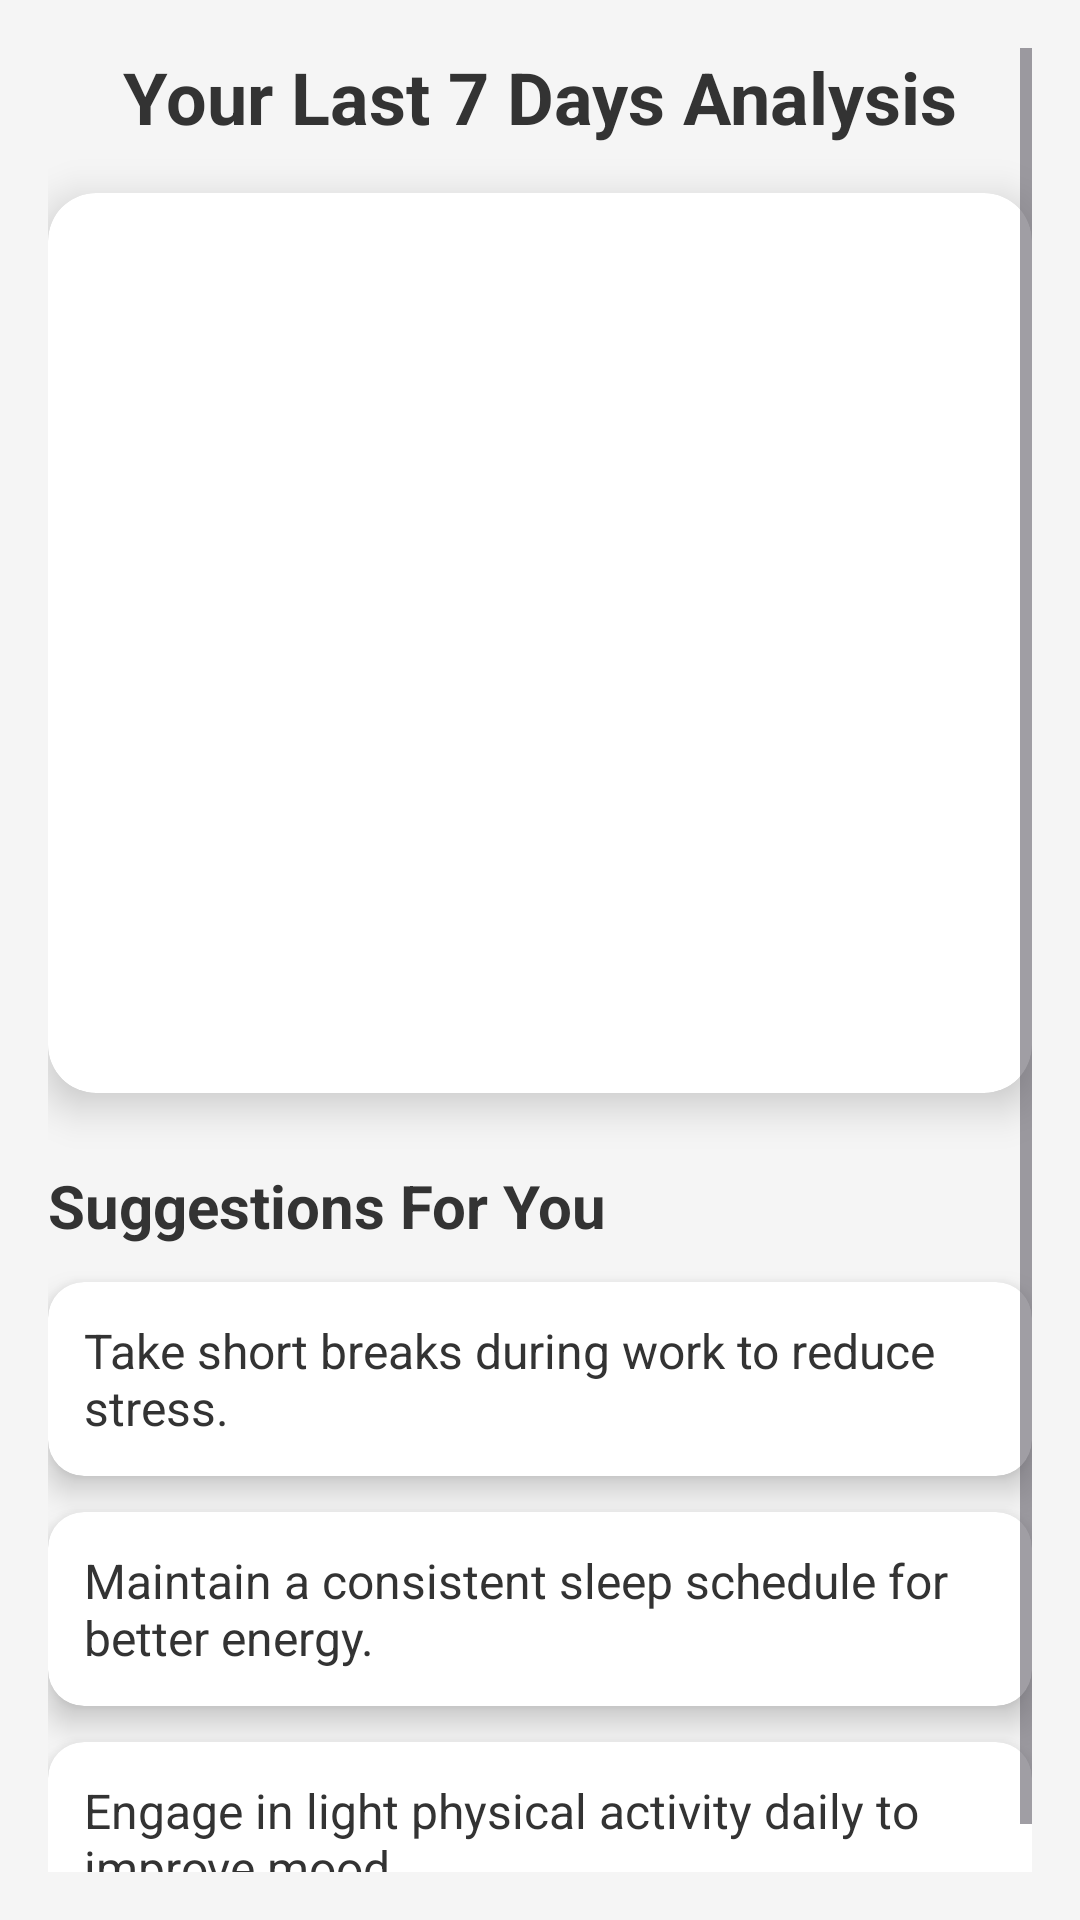

The Android layout XML behind this screen, and the referenced resources:
<!-- AndroidManifest.xml: application theme Theme.Mindtrack1 -->
<!-- res/layout/activity_mlsuggestionpatient.xml -->
<?xml version="1.0" encoding="utf-8"?>
<ScrollView xmlns:android="http://schemas.android.com/apk/res/android"
    android:layout_width="match_parent"
    android:layout_height="match_parent"
    xmlns:app="http://schemas.android.com/apk/res-auto"
    android:background="#F5F5F5"
    android:padding="16dp">

    <LinearLayout
        android:layout_width="match_parent"
        android:layout_height="wrap_content"
        android:orientation="vertical">

        
        <TextView
            android:id="@+id/tvTitle"
            android:layout_width="match_parent"
            android:layout_height="wrap_content"
            android:text="Your Last 7 Days Analysis"
            android:textSize="24sp"
            android:textStyle="bold"
            android:textColor="#333333"
            android:gravity="center"
            android:layout_marginBottom="16dp"/>

        
        <androidx.cardview.widget.CardView
            android:layout_width="match_parent"
            android:layout_height="300dp"
            app:cardCornerRadius="16dp"
            app:cardElevation="8dp"
            android:layout_marginBottom="24dp">

            <ImageView
                android:id="@+id/imgLast7Days"
                android:layout_width="wrap_content"
                android:layout_height="match_parent"
                android:background="#E0E0E0"
                android:adjustViewBounds="true"
                android:scaleType="fitStart"
                android:contentDescription="Last 7 Days Analysis"/>
        </androidx.cardview.widget.CardView>

        
        <TextView
            android:id="@+id/tvSuggestionsTitle"
            android:layout_width="match_parent"
            android:layout_height="wrap_content"
            android:text="Suggestions For You"
            android:textSize="20sp"
            android:textStyle="bold"
            android:textColor="#333333"
            android:layout_marginBottom="12dp"/>

        
        <androidx.cardview.widget.CardView
            android:layout_width="match_parent"
            android:layout_height="wrap_content"
            app:cardCornerRadius="12dp"
            app:cardElevation="6dp"
            android:layout_marginBottom="12dp">

            <TextView
                android:id="@+id/tvSuggestion1"
                android:layout_width="match_parent"
                android:layout_height="wrap_content"
                android:text="Take short breaks during work to reduce stress."
                android:padding="12dp"
                android:textColor="#333333"
                android:textSize="16sp"/>
        </androidx.cardview.widget.CardView>

        
        <androidx.cardview.widget.CardView
            android:layout_width="match_parent"
            android:layout_height="wrap_content"
            app:cardCornerRadius="12dp"
            app:cardElevation="6dp"
            android:layout_marginBottom="12dp">

            <TextView
                android:id="@+id/tvSuggestion2"
                android:layout_width="match_parent"
                android:layout_height="wrap_content"
                android:text="Maintain a consistent sleep schedule for better energy."
                android:padding="12dp"
                android:textColor="#333333"
                android:textSize="16sp"/>
        </androidx.cardview.widget.CardView>

        
        <androidx.cardview.widget.CardView
            android:layout_width="match_parent"
            android:layout_height="wrap_content"
            app:cardCornerRadius="12dp"
            app:cardElevation="6dp"
            android:layout_marginBottom="12dp">

            <TextView
                android:id="@+id/tvSuggestion3"
                android:layout_width="match_parent"
                android:layout_height="wrap_content"
                android:text="Engage in light physical activity daily to improve mood."
                android:padding="12dp"
                android:textColor="#333333"
                android:textSize="16sp"/>
        </androidx.cardview.widget.CardView>

    </LinearLayout>

</ScrollView>
<!-- resources referenced by this layout -->
<resources>
  <style name="Theme.Mindtrack1" parent="Base.Theme.Mindtrack1" />
  <style name="Base.Theme.Mindtrack1" parent="Theme.Material3.DayNight.NoActionBar">
          
          
      </style>
</resources>
